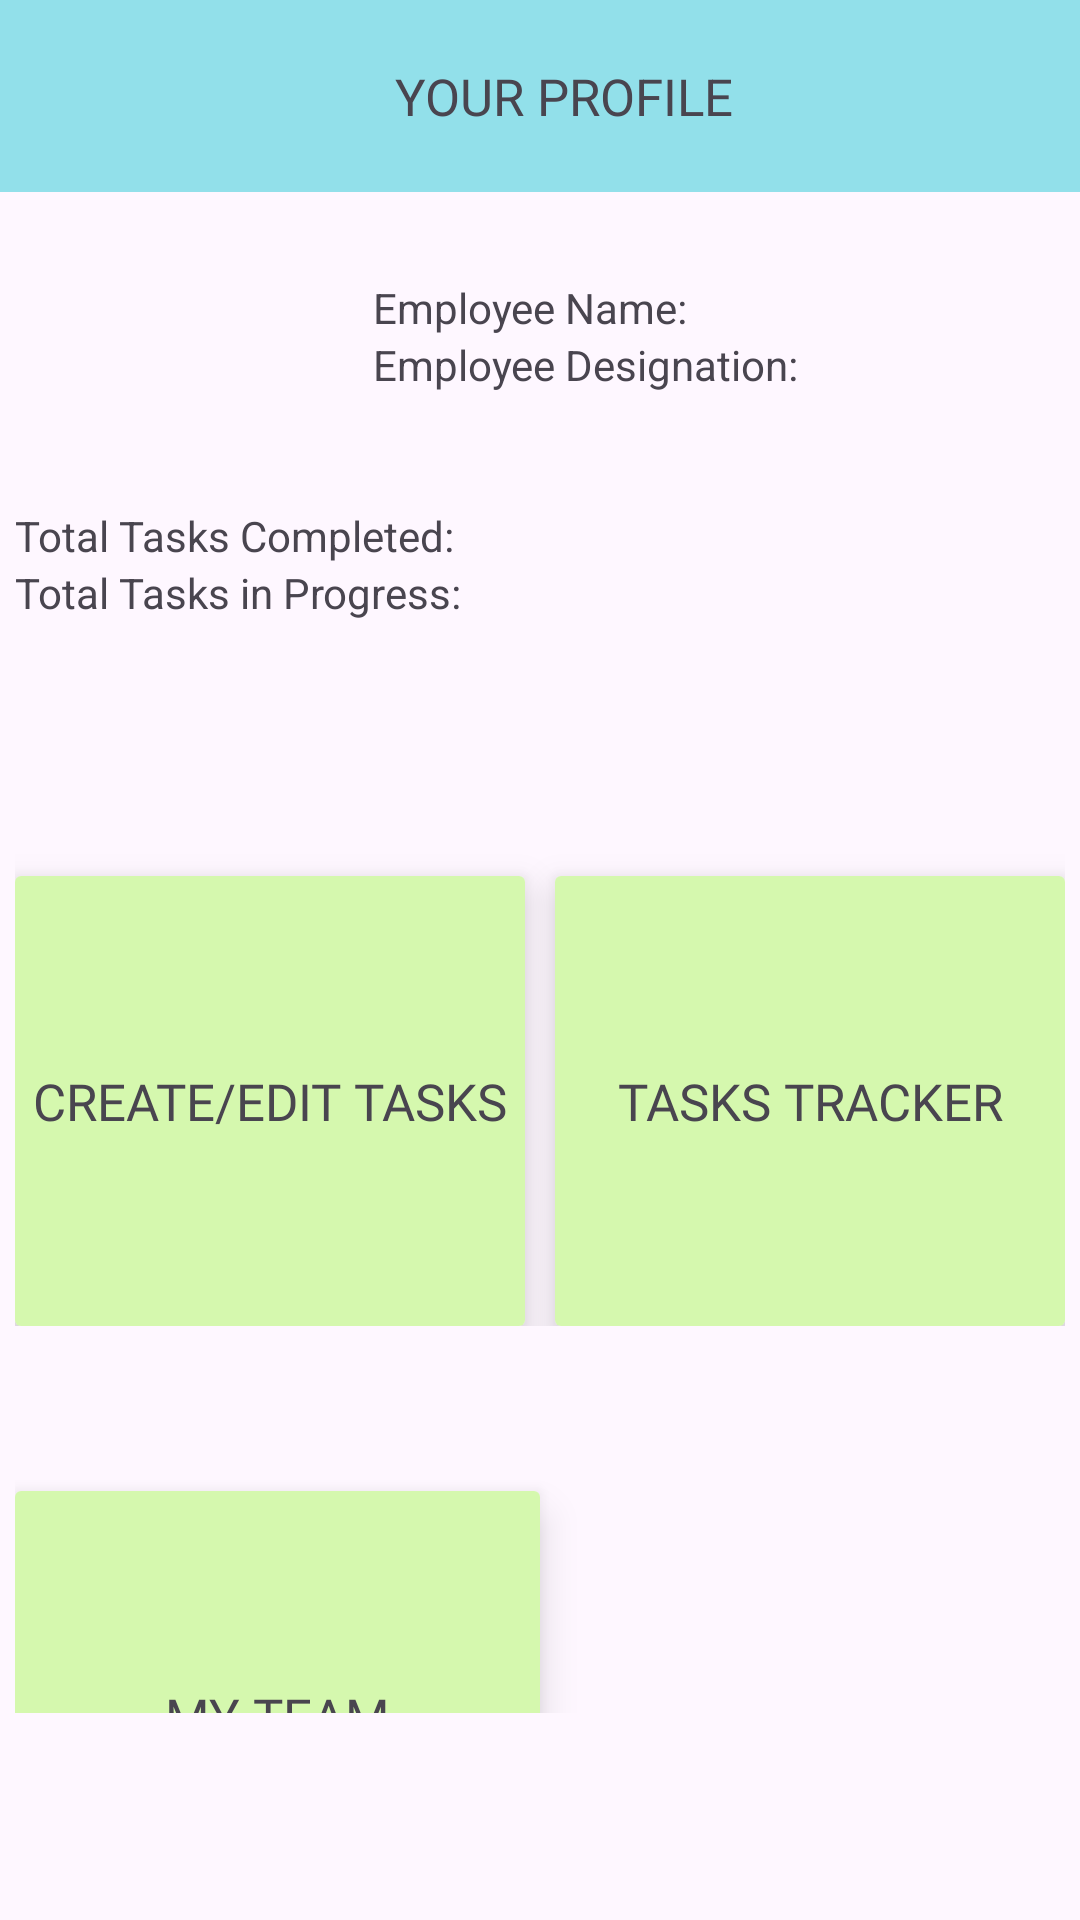

This screen was rendered from an Android layout file. Write that file and the resources it references.
<!-- AndroidManifest.xml: application theme Theme.TaskManager -->
<!-- res/layout/activity_profile.xml -->
<?xml version="1.0" encoding="utf-8"?>
<RelativeLayout xmlns:android="http://schemas.android.com/apk/res/android"
    xmlns:app="http://schemas.android.com/apk/res-auto"
    xmlns:tools="http://schemas.android.com/tools"
    android:layout_width="match_parent"
    android:layout_height="match_parent"
    android:orientation="vertical"
    tools:context=".Profile">

    <com.google.android.material.appbar.AppBarLayout
        android:layout_width="match_parent"
        android:layout_height="wrap_content"
        android:layout_marginBottom="0dp">

        <androidx.appcompat.widget.Toolbar
            android:layout_width="match_parent"
            android:layout_height="wrap_content"
            android:id="@+id/profile_toolbar"
            android:background="@color/seagreen">

            <TextView
                android:layout_width="match_parent"
                android:layout_height="wrap_content"
                android:text="@string/profile_title"
                android:gravity="center"
                android:textSize="17sp"/>
        </androidx.appcompat.widget.Toolbar>

    </com.google.android.material.appbar.AppBarLayout>

    <FrameLayout
        android:id="@+id/container"
        android:layout_width="match_parent"
        android:layout_height="match_parent"
        android:layout_marginBottom="?attr/actionBarSize">

        <LinearLayout
            android:layout_width="match_parent"
            android:layout_height="match_parent"
            android:orientation="vertical"
            android:padding="5dp">


            <LinearLayout
                android:layout_width="match_parent"
                android:layout_height="wrap_content"
                android:orientation="horizontal"
                android:layout_marginTop="80dp"
                android:weightSum="3">

                <ImageView
                    android:layout_width="0dp"
                    android:layout_height="match_parent"
                    android:layout_weight="1"
                    android:src="@mipmap/ic_launcher"
                    android:scaleType="centerCrop"/>
                <LinearLayout
                    android:layout_width="0dp"
                    android:layout_height="wrap_content"
                    android:orientation="vertical"
                    android:layout_weight="2"
                    android:layout_margin="8dp">

                    <TextView
                        android:id="@+id/tv_name"
                        android:layout_width="match_parent"
                        android:layout_height="wrap_content"
                        android:maxLines="2"
                        android:text="@string/tv_name"/>

                    <TextView
                        android:id="@+id/tv_designation"
                        android:layout_width="match_parent"
                        android:layout_height="wrap_content"
                        android:maxLines="2"
                        android:text="@string/tv_designation"
                        />

                </LinearLayout>



            </LinearLayout>
            <androidx.cardview.widget.CardView
                android:layout_width="wrap_content"
                android:layout_height="wrap_content"
                android:padding="5dp"
                android:elevation="10dp"
                android:layout_marginTop="20dp">


            </androidx.cardview.widget.CardView>
            <LinearLayout
                android:layout_width="match_parent"
                android:layout_height="wrap_content"
                android:orientation="horizontal"
                android:layout_marginTop="10dp">
                <TextView
                    android:id="@+id/tv_totalTasksCompleted"
                    android:layout_width="wrap_content"
                    android:layout_height="wrap_content"
                    android:text="@string/profile_tasksCompleted"/>
                <TextView
                    android:id="@+id/noOfTasksCompleted"
                    android:layout_width="wrap_content"
                    android:layout_height="wrap_content"/>


            </LinearLayout>

            <LinearLayout
                android:layout_width="match_parent"
                android:layout_height="wrap_content"
                android:orientation="horizontal">
                <TextView
                    android:id="@+id/tasksInProgress"
                    android:layout_width="wrap_content"
                    android:layout_height="wrap_content"
                    android:text="@string/profile_tasksInProgress"/>
                <TextView
                    android:id="@+id/noOfTasksInProgress"
                    android:layout_width="wrap_content"
                    android:layout_height="wrap_content"/>


            </LinearLayout>

            <LinearLayout
                android:layout_width="match_parent"
                android:layout_height="wrap_content"
                android:orientation="horizontal"
                android:layout_marginTop="30dp"
                android:weightSum="2">

                <androidx.cardview.widget.CardView
                    android:layout_width="0dp"
                    android:layout_height="150dp"
                    android:id="@+id/cv_tasks"
                    app:cardElevation="8dp"
                    android:layout_weight="1"
                    android:layout_marginEnd="5dp"
                    android:layout_marginTop="55dp"
                    android:foreground="?actionBarItemBackground"
                    android:clickable="true">

                    <TextView
                        android:id="@+id/tv_tasks"
                        android:layout_width="match_parent"
                        android:layout_height="match_parent"
                        android:textSize="17sp"
                        android:text="@string/profile_tasks"
                        android:padding="5dp"
                        android:gravity="center"
                        android:background="@color/background1"
                        android:fontFamily="@font/antic"/>


                </androidx.cardview.widget.CardView>


                <androidx.cardview.widget.CardView
                    android:layout_width="0dp"
                    android:layout_height="150dp"
                    android:id="@+id/cv_taskTracker"
                    app:cardElevation="8dp"
                    android:layout_weight="1"
                    android:layout_marginStart="5dp"
                    android:layout_marginTop="55dp"
                    android:foreground="?actionBarItemBackground"
                    android:clickable="true">

                    <TextView
                        android:id="@+id/tv_taskTracker"
                        android:layout_width="match_parent"
                        android:layout_height="match_parent"
                        android:textSize="17sp"
                        android:text="@string/profile_taskTracker"
                        android:padding="5dp"
                        android:gravity="center"
                        android:background="@color/background1"
                        android:fontFamily="@font/antic"/>


                </androidx.cardview.widget.CardView>




            </LinearLayout>




            <LinearLayout
                android:layout_width="match_parent"
                android:layout_height="wrap_content"
                android:weightSum="2"
                android:orientation="horizontal">



                <androidx.cardview.widget.CardView
                    android:layout_width="0dp"
                    android:layout_height="150dp"
                    android:id="@+id/cv_myteam"
                    app:cardElevation="8dp"
                    android:layout_weight="1"
                    android:layout_marginTop="55dp"
                    android:foreground="?actionBarItemBackground"
                    android:clickable="true">

                    <TextView
                        android:id="@+id/tv_myteam"
                        android:layout_width="match_parent"
                        android:layout_height="match_parent"
                        android:textSize="17sp"
                        android:text="@string/profile_myteam"
                        android:padding="5dp"
                        android:gravity="center"
                        android:background="@color/background1"
                        android:fontFamily="@font/antic"/>


                </androidx.cardview.widget.CardView>


            </LinearLayout>



        </LinearLayout>
    </FrameLayout>









</RelativeLayout>
<!-- resources referenced by this layout -->
<resources>
  <color name="background1">#D5F8AE</color>
  <color name="seagreen">#92E0EA</color>
  <string name="profile_myteam">MY TEAM</string>
  <string name="profile_taskTracker">TASKS TRACKER</string>
  <string name="profile_tasks">CREATE/EDIT TASKS</string>
  <string name="profile_tasksCompleted">Total Tasks Completed: </string>
  <string name="profile_tasksInProgress">Total Tasks in Progress: </string>
  <string name="profile_title">YOUR PROFILE</string>
  <string name="tv_designation">Employee Designation:</string>
  <string name="tv_name">Employee Name:</string>
  <style name="Theme.TaskManager" parent="Base.Theme.TaskManager" />
  <style name="Base.Theme.TaskManager" parent="Theme.Material3.DayNight.NoActionBar">
          
          
          <item name="android:windowContentTransitions">true</item>
      </style>
</resources>
